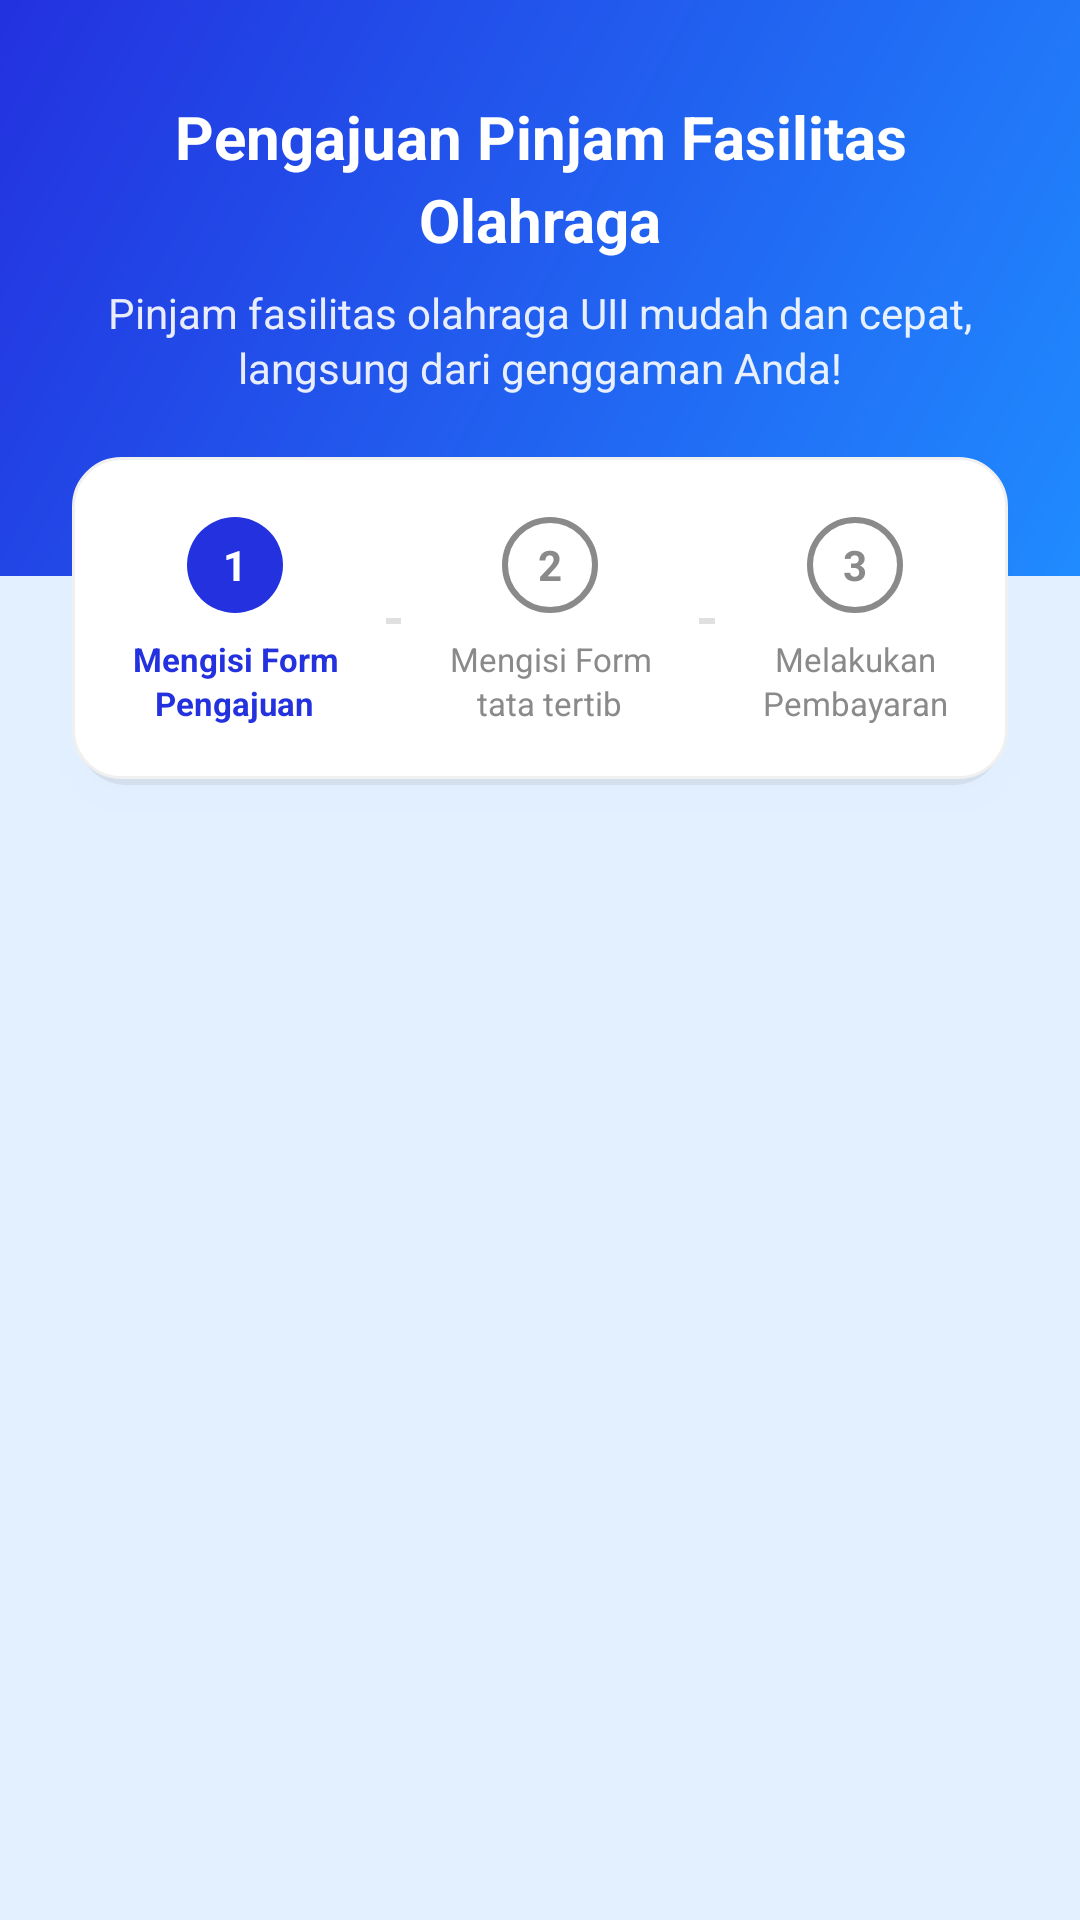

Layout XML and referenced resources for this Android screen:
<!-- AndroidManifest.xml: application theme Theme.BismillahSipfo -->
<!-- res/layout/activity_peminjaman.xml -->
<?xml version="1.0" encoding="utf-8"?>
<RelativeLayout xmlns:android="http://schemas.android.com/apk/res/android"
    xmlns:tools="http://schemas.android.com/tools"
    android:id="@+id/main"
    android:layout_width="match_parent"
    android:layout_height="match_parent"
    android:background="@color/light_blue"
    tools:context=".ui.fragment.peminjaman.PeminjamanActivity">

    
    <LinearLayout
        android:id="@+id/header_background"
        android:layout_width="match_parent"
        android:layout_height="wrap_content"
        android:orientation="vertical"
        android:background="@drawable/header_background"
        android:paddingStart="24dp"
        android:paddingEnd="24dp"
        android:paddingTop="32dp"
        android:paddingBottom="60dp">

        
        <TextView
            android:layout_width="match_parent"
            android:layout_height="wrap_content"
            android:text="@string/form_pengajuan"
            android:textSize="20sp"
            android:textStyle="bold"
            android:textColor="@android:color/white"
            android:gravity="center"
            android:lineSpacingExtra="4dp" />

        
        <TextView
            android:layout_width="match_parent"
            android:layout_height="wrap_content"
            android:text="@string/jargon_peminjaman"
            android:textSize="14sp"
            android:textColor="@android:color/white"
            android:gravity="center"
            android:layout_marginTop="8dp"
            android:alpha="0.9"
            android:lineSpacingExtra="2dp" />

    </LinearLayout>

    
    <LinearLayout
        android:id="@+id/progress_container"
        android:layout_width="match_parent"
        android:layout_height="wrap_content"
        android:orientation="vertical"
        android:background="@drawable/progress_container_background"
        android:layout_below="@id/header_background"
        android:layout_marginTop="-40dp"
        android:layout_marginStart="24dp"
        android:layout_marginEnd="24dp"
        android:paddingTop="20dp"
        android:paddingBottom="20dp"
        android:paddingStart="20dp"
        android:paddingEnd="20dp"
        android:elevation="8dp">

        
        <LinearLayout
            android:layout_width="match_parent"
            android:layout_height="wrap_content"
            android:orientation="horizontal"
            android:gravity="center">

            
            <LinearLayout
                android:layout_width="wrap_content"
                android:layout_height="wrap_content"
                android:orientation="vertical"
                android:gravity="center">

                <TextView
                    android:id="@+id/step1"
                    android:layout_width="32dp"
                    android:layout_height="32dp"
                    android:background="@drawable/circle_active"
                    android:text="1"
                    android:textColor="@android:color/white"
                    android:textSize="14sp"
                    android:textStyle="bold"
                    android:gravity="center" />

                <TextView
                    android:id="@+id/tvStep1a"
                    android:layout_width="wrap_content"
                    android:layout_height="wrap_content"
                    android:text="Mengisi Form"
                    android:textSize="11sp"
                    android:textColor="@color/dark_blue"
                    android:textStyle="bold"
                    android:gravity="center"
                    android:layout_marginTop="8dp" />

                <TextView
                    android:id="@+id/tvStep1b"
                    android:layout_width="wrap_content"
                    android:layout_height="wrap_content"
                    android:text="Pengajuan"
                    android:textSize="11sp"
                    android:textColor="@color/dark_blue"
                    android:textStyle="bold"
                    android:gravity="center" />
            </LinearLayout>

            
            <View
                android:id="@+id/line_step_1_2"
                android:layout_width="0dp"
                android:layout_height="2dp"
                android:layout_weight="1"
                android:background="@color/light_gray"
                android:layout_marginStart="16dp"
                android:layout_marginEnd="16dp" />

            
            <LinearLayout
                android:layout_width="wrap_content"
                android:layout_height="wrap_content"
                android:orientation="vertical"
                android:gravity="center">

                <TextView
                    android:id="@+id/step2"
                    android:layout_width="32dp"
                    android:layout_height="32dp"
                    android:background="@drawable/circle_inactive"
                    android:text="2"
                    android:textColor="@color/gray"
                    android:textSize="14sp"
                    android:textStyle="bold"
                    android:gravity="center" />

                <TextView
                    android:id="@+id/tvStep2a"
                    android:layout_width="wrap_content"
                    android:layout_height="wrap_content"
                    android:text="Mengisi Form"
                    android:textSize="11sp"
                    android:gravity="center"
                    android:textColor="@color/gray"
                    android:layout_marginTop="8dp"/>

                <TextView
                    android:id="@+id/tvStep2b"
                    android:layout_width="wrap_content"
                    android:layout_height="wrap_content"
                    android:text="tata tertib"
                    android:textSize="11sp"
                    android:gravity="center"
                    android:textColor="@color/gray"/>
            </LinearLayout>

            
            <View
                android:id="@+id/line_step_2_3"
                android:layout_width="0dp"
                android:layout_height="2dp"
                android:layout_weight="1"
                android:background="@color/light_gray"
                android:layout_marginStart="16dp"
                android:layout_marginEnd="16dp" />

            
            <LinearLayout
                android:layout_width="wrap_content"
                android:layout_height="wrap_content"
                android:orientation="vertical"
                android:gravity="center">

                <TextView
                    android:id="@+id/step3"
                    android:layout_width="32dp"
                    android:layout_height="32dp"
                    android:background="@drawable/circle_inactive"
                    android:text="3"
                    android:textColor="@color/gray"
                    android:textSize="14sp"
                    android:textStyle="bold"
                    android:gravity="center" />

                <TextView
                    android:id="@+id/tvStep3a"
                    android:layout_width="wrap_content"
                    android:layout_height="wrap_content"
                    android:text="Melakukan"
                    android:textSize="11sp"
                    android:gravity="center"
                    android:textColor="@color/gray"
                    android:layout_marginTop="8dp"/>

                <TextView
                    android:id="@+id/tvStep3b"
                    android:layout_width="wrap_content"
                    android:layout_height="wrap_content"
                    android:text="Pembayaran"
                    android:textSize="11sp"
                    android:gravity="center"
                    android:textColor="@color/gray"/>
            </LinearLayout>
        </LinearLayout>
    </LinearLayout>

    
    <androidx.viewpager2.widget.ViewPager2
        android:id="@+id/viewPager"
        android:layout_width="match_parent"
        android:layout_height="match_parent"
        android:layout_below="@id/progress_container"
        android:layout_marginTop="16dp"
        android:background="@color/light_blue" />

</RelativeLayout>
<!-- resources referenced by this layout -->
<resources>
  <color name="dark_blue">#2331df</color>
  <color name="gray">#8A8A8A</color>
  <color name="light_blue">#e3f0ff</color>
  <color name="light_gray">#E0E0E0</color>
  <!-- drawable circle_active (drawable) -->
  <?xml version="1.0" encoding="utf-8"?>
  <shape xmlns:android="http://schemas.android.com/apk/res/android"
      android:shape="oval">
      <solid android:color="@color/dark_blue" />
      <size
          android:width="32dp"
          android:height="32dp" />
  </shape>
  <!-- drawable circle_inactive (drawable) -->
  <shape xmlns:android="http://schemas.android.com/apk/res/android"
      android:shape="oval">
      <size android:width="30dp" android:height="30dp" />
      <stroke
          android:width="2dp"
          android:color="@color/gray" />
  </shape>
  <!-- drawable header_background (drawable) -->
  <?xml version="1.0" encoding="utf-8"?>
  <shape xmlns:android="http://schemas.android.com/apk/res/android"
      android:shape="rectangle">
      <gradient
          android:startColor="@color/blue"
          android:endColor="@color/dark_blue"
          android:angle="135" />
  </shape>
  <!-- drawable progress_container_background (drawable) -->
  <?xml version="1.0" encoding="utf-8"?>
  <layer-list xmlns:android="http://schemas.android.com/apk/res/android">
  
      
      <item android:top="2dp" android:left="2dp" android:right="2dp">
          <shape android:shape="rectangle">
              <solid android:color="#10000000" />
              <corners android:radius="16dp" />
          </shape>
      </item>
  
      
      <item android:bottom="2dp">
          <shape android:shape="rectangle">
              <solid android:color="@android:color/white" />
              <corners android:radius="16dp" />
              <stroke
                  android:width="1dp"
                  android:color="#F0F0F0" />
          </shape>
      </item>
  
  </layer-list>
  <string name="form_pengajuan">Pengajuan Pinjam Fasilitas Olahraga</string>
  <string name="jargon_peminjaman">Pinjam fasilitas olahraga UII mudah dan cepat, langsung dari genggaman Anda!</string>
  <style name="Theme.BismillahSipfo" parent="Base.Theme.BismillahSipfo" />
  <color name="blue">#208bff</color>
  <style name="Base.Theme.BismillahSipfo" parent="Theme.Material3.DayNight.NoActionBar">
          
          <item name="colorPrimary">@color/blue</item>
          <item name="colorPrimaryVariant">@color/dark_blue</item>
          <item name="colorOnPrimary">@color/white</item>
          <item name="colorSecondary">@color/light_blue</item>
          <item name="colorSecondaryVariant">@color/muda_blue</item>
          <item name="colorOnSecondary">@color/black</item>
          <item name="android:statusBarColor">@color/blue</item>
      </style>
  <color name="white">#FFFFFF</color>
  <color name="muda_blue">#69A8FF</color>
  <color name="black">#FF000000</color>
</resources>
